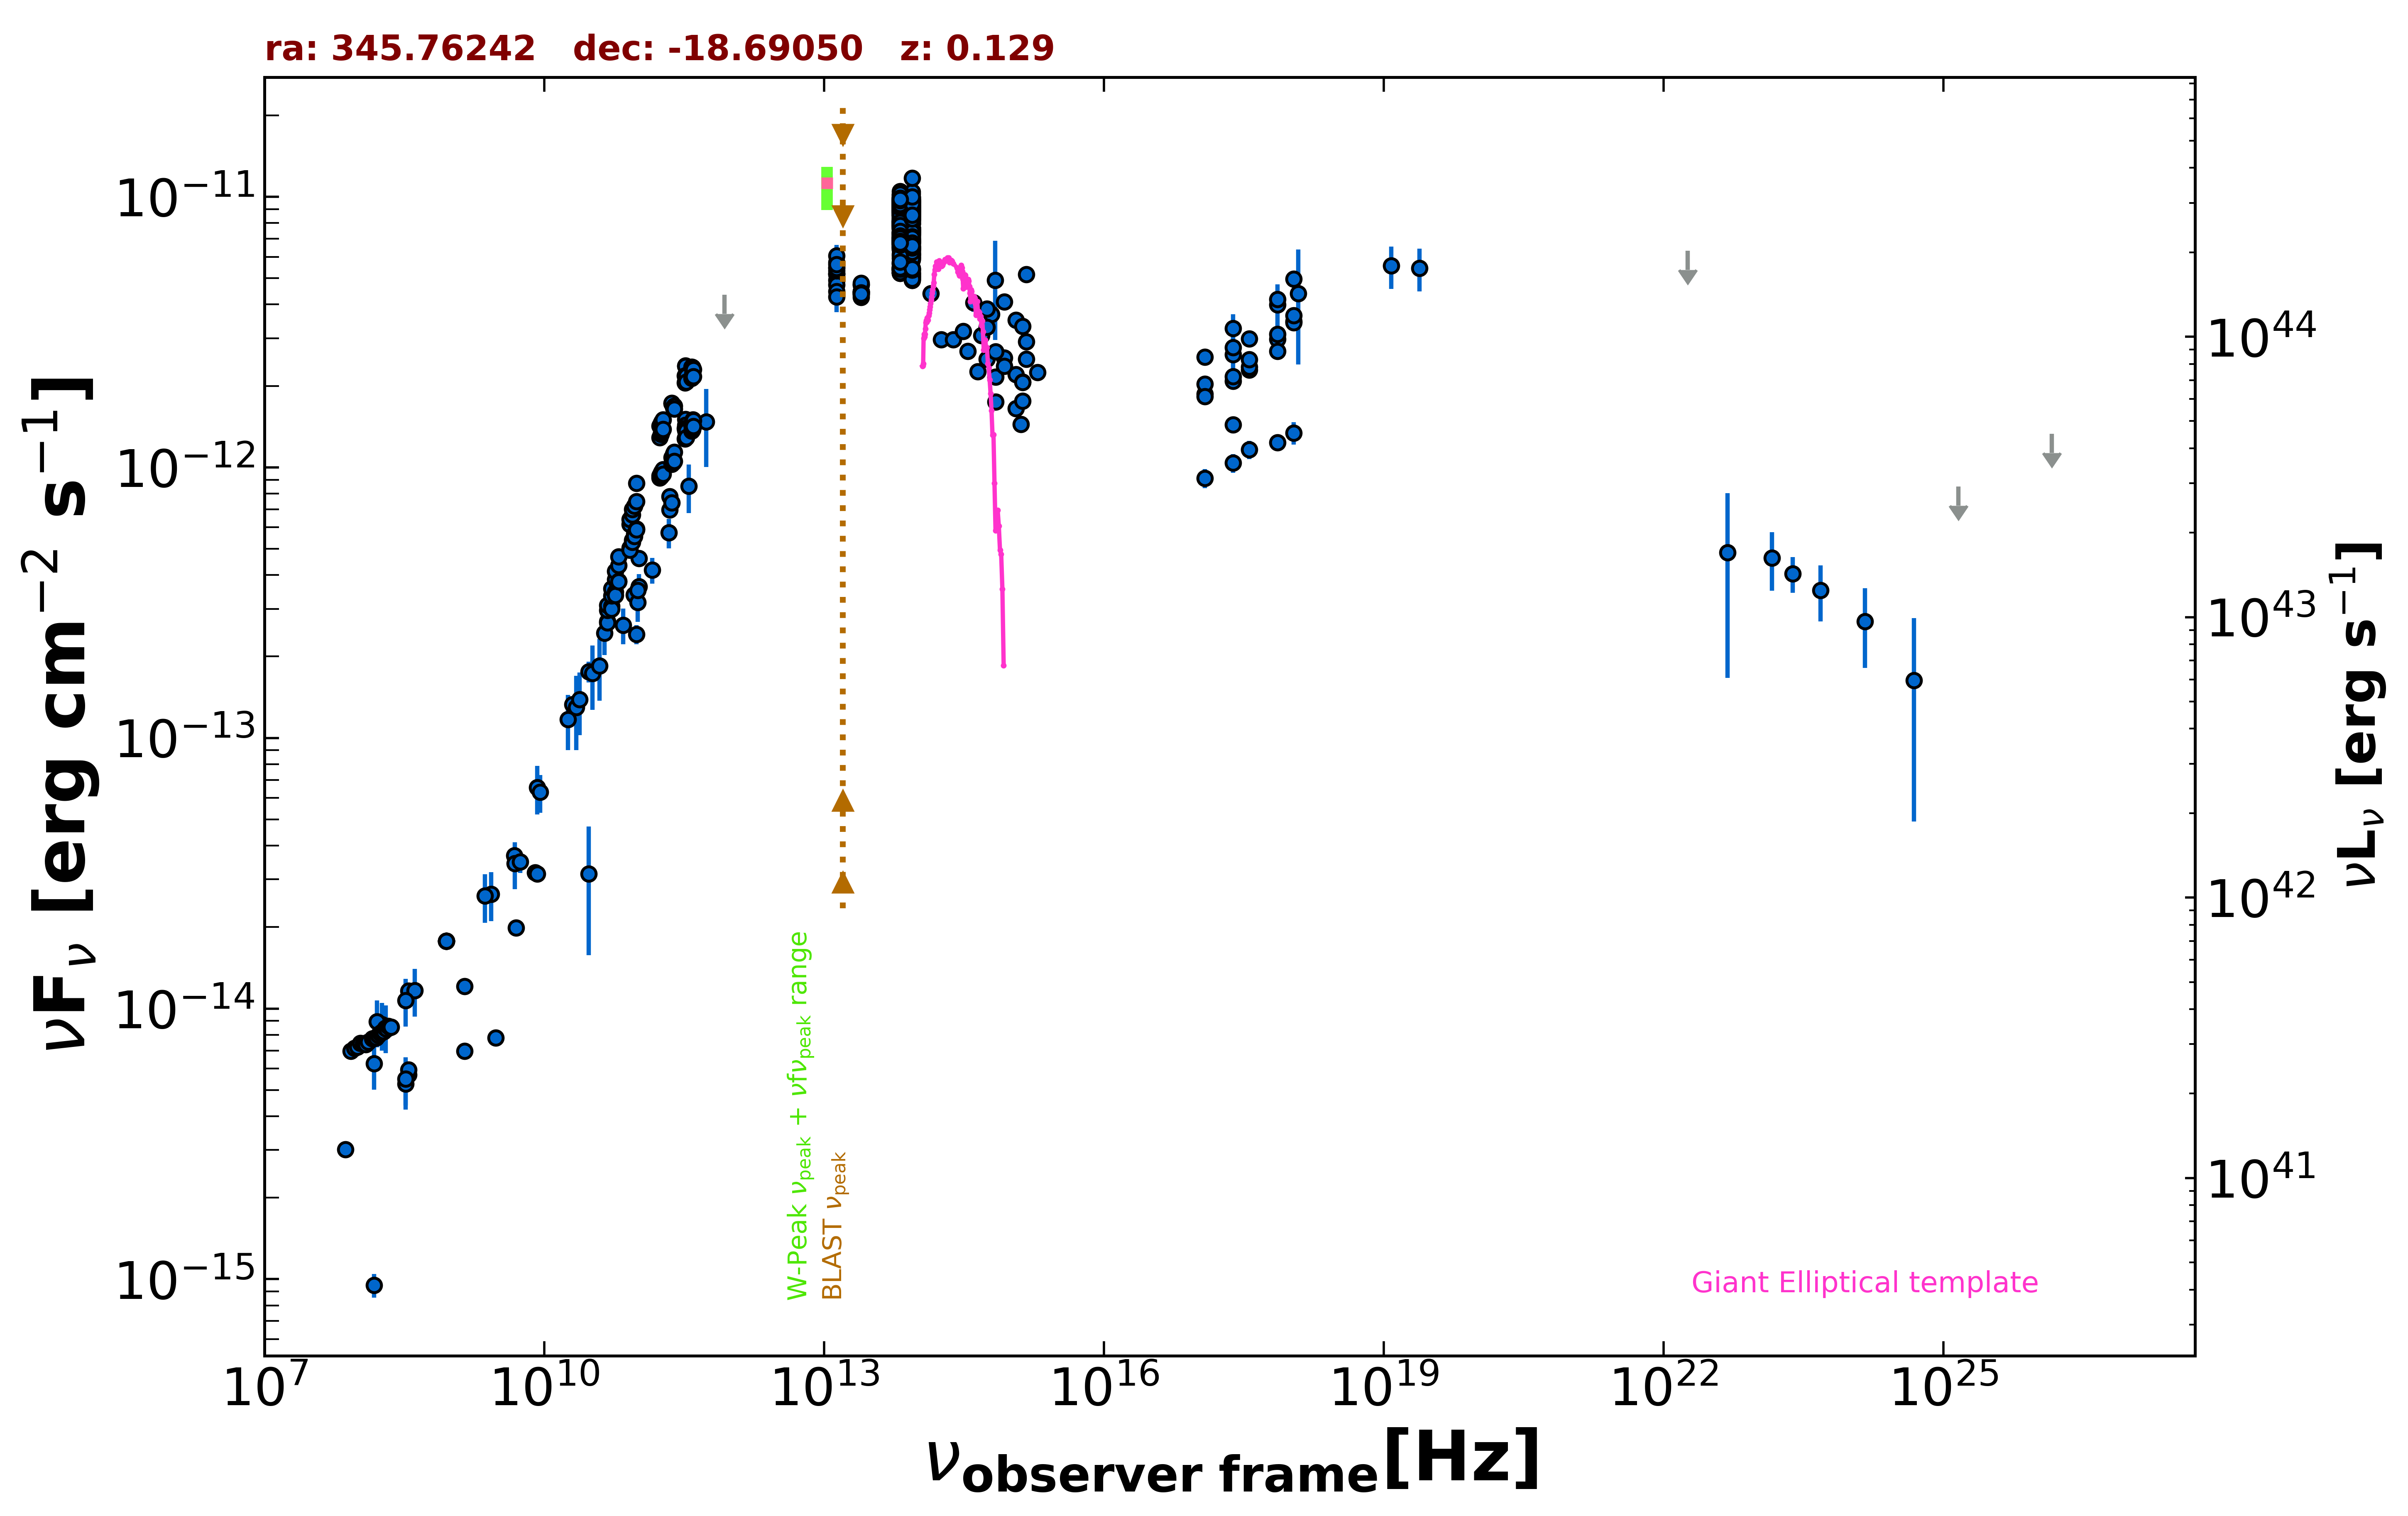

The file beside this chart, header and first rows:
freq., flux, err_flux, MJD_start, MJD_end, flag, catalog, reference
1.400e+09, 6.954e-15, 2.170e-16, 55000, 55000, , NVSS, Condon et al. 1998  AJ  115  1693
1.400e+09, 1.206e-14, 3.950e-16, 55000, 55000, , NVSS, Condon et al. 1998  AJ  115  1693
8.870e+08, 1.775e-14, 1.250e-15, 55000, 55000, , RACS, Hale et al. 2021  PASA  38  e058
8.870e+08, 1.775e-14, 1.250e-15, 55000, 55000, , RACS, Hale et al. 2021  PASA  38  e058
8.870e+08, 1.775e-14, 1.250e-15, 55000, 55000, , RACS, Hale et al. 2021  PASA  38  e058
8.870e+08, 1.775e-14, 1.250e-15, 55000, 55000, , RACS, Hale et al. 2021  PASA  38  e058
8.870e+08, 1.775e-14, 1.250e-15, 55000, 55000, , RACS, Hale et al. 2021  PASA  38  e058
8.870e+08, 1.775e-14, 1.250e-15, 55000, 55000, , RACS, Hale et al. 2021  PASA  38  e058
8.870e+08, 1.775e-14, 1.250e-15, 55000, 55000, , RACS, Hale et al. 2021  PASA  38  e058
3.000e+09, 7.808e-15, 3.150e-17, 55000, 55000, , VLASSQL, Gordon et al. 2021  ApJS  255  30
2.418e+17, 2.610e-12, 5.395e-13, 55000, 55000, , XMMSL2, Saxton et al. 2008  A&A  480  611
7.253e+17, 3.996e-12, 7.520e-13, 55000, 55000, , XMMSL2, Saxton et al. 2008  A&A  480  611
1.209e+18, 4.396e-12, 1.995e-12, 55000, 55000, , XMMSL2, Saxton et al. 2008  A&A  480  611
2.418e+17, 3.266e-12, 4.130e-13, 55000, 55000, , RASS, Boller et al. 2016  A&A  103  1
2.418e+17, 2.081e-12, 6.300e-14, 53724, 55346, , 1OUSX, Giommi et al. in preparation
1.209e+17, 1.868e-12, 5.600e-14, 53724, 55346, , 1OUSX, Giommi et al. in preparation
3.627e+17, 2.294e-12, 7.000e-14, 53724, 55346, , 1OUSX, Giommi et al. in preparation
7.253e+17, 2.979e-12, 5.400e-14, 53724, 55346, , 1OUSX, Giommi et al. in preparation
1.088e+18, 3.469e-12, 1.160e-13, 53724, 55346, , 1OUSX, Giommi et al. in preparation
7.253e+17, 2.690e-12, 5.150e-14, 55000, 55000, , 2SXPS, Evans et al. 2020  ApJS  247  54
1.209e+17, 2.031e-12, 6.550e-14, 55000, 55000, , 2SXPS, Evans et al. 2020  ApJS  247  54
3.627e+17, 2.346e-12, 7.600e-14, 55000, 55000, , 2SXPS, Evans et al. 2020  ApJS  247  54
1.088e+18, 3.428e-12, 1.250e-13, 55000, 55000, , 2SXPS, Evans et al. 2020  ApJS  247  54
2.418e+17, 1.438e-12, 1.010e-13, 55000, 55000, , IPC2E, Harris et al. 1990  VizieR  IX/13/2e
1.500e+08, 9.494e-16, 9.490e-17, 55000, 55000, , TGSS150, Intema et al. 2017  A&A  598  A781
7.400e+07, 3.012e-15, 7.400e-17, 55000, 55000, , VLSSR, Lane et al. 2014  MNRAS  440 327
3.520e+08, 5.692e-15, 1.200e-17, 55000, 55000, , WISH352, De Bruce et al. 2002  A&A  394  59
3.520e+08, 1.163e-14, 1.500e-17, 55000, 55000, , WISH352, De Bruce et al. 2002  A&A  394  59
3.520e+08, 5.942e-15, 1.200e-17, 55000, 55000, , WISH352, De Bruce et al. 2002  A&A  394  59
5.000e+09, 1.985e-14, 1.000e-15, 55000, 55000, , AT20G, Murphy et al. 2010  MNRAS  402  2403
8.000e+09, 3.184e-14, 1.600e-15, 55000, 55000, , AT20G, Murphy et al. 2010  MNRAS  402  2403
2.000e+10, 1.328e-13, 6.600e-15, 55000, 55000, , AT20G, Murphy et al. 2010  MNRAS  402  2403
8.400e+09, 3.148e-14, 0.000e+00, 55000, 55000, , CRATES, Healey et al. 2007  ApJS  171  61
4.800e+09, 3.677e-14, 1.970e-15, 55000, 55000, , PMN, Griffith et al. 1993-1996  VizieR  VIII/…
1.035e+11, 3.622e-13, 4.140e-14, 56656, 56656, , ALMA, Bonato et al. 2019  MNRAS  485  1188
9.146e+10, 3.384e-13, 2.740e-14, 56656, 56656, , ALMA, Bonato et al. 2019  MNRAS  485  1188
9.744e+10, 2.417e-13, 1.945e-14, 56906, 56906, , ALMA, Bonato et al. 2019  MNRAS  485  1188
2.209e+11, 7.809e-13, 3.910e-14, 57560, 57560, , ALMA, Bonato et al. 2019  MNRAS  485  1188
2.208e+11, 6.968e-13, 3.490e-14, 57590, 57590, , ALMA, Bonato et al. 2019  MNRAS  485  1188
2.330e+11, 7.393e-13, 3.705e-14, 57597, 57597, , ALMA, Bonato et al. 2019  MNRAS  485  1188
1.031e+11, 4.610e-13, 2.310e-14, 57624, 57624, , ALMA, Bonato et al. 2019  MNRAS  485  1188
1.000e+11, 3.175e-13, 4.880e-14, 55000, 55000, , PCCS2100, GHz The Planck Collaboration 2018  A&A  …
3.000e+10, 3.144e-14, 1.568e-14, 55000, 55000, , PCCS2, 30 GHz The Planck Collaboration 2018  A&…
3.000e+10, 1.759e-13, 1.555e-14, 55000, 55000, , PCNT, The Planck Collaboration 2018  A&A  619 …
4.400e+10, 2.439e-13, 4.125e-14, 55000, 55000, , PCNT, The Planck Collaboration 2018  A&A  619 …
7.000e+10, 2.613e-13, 3.930e-14, 55000, 55000, , PCNT, The Planck Collaboration 2018  A&A  619 …
1.000e+11, 3.510e-13, 3.330e-14, 55000, 55000, , PCNT, The Planck Collaboration 2018  A&A  619 …
1.430e+11, 4.170e-13, 4.515e-14, 55000, 55000, , PCNT, The Planck Collaboration 2018  A&A  619 …
2.170e+11, 5.733e-13, 7.150e-14, 55000, 55000, , PCNT, The Planck Collaboration 2018  A&A  619 …
3.530e+11, 8.513e-13, 1.746e-13, 55000, 55000, , PCNT, The Planck Collaboration 2018  A&A  619 …
5.450e+11, 1.473e-12, 4.715e-13, 55000, 55000, , PCNT, The Planck Collaboration 2018  A&A  619 …
8.570e+11, 4.349e-12, 0.000e+00, 55000, 55000, UL, PCNT, The Planck Collaboration 2018  A&A  619 …
1.389e+14, 4.382e-12, 1.820e-13, 55000, 55000, , 2MASS, Skrutskie et al. 2006  AJ  131  1163
1.804e+14, 2.965e-12, 1.915e-13, 55000, 55000, , 2MASS, Skrutskie et al. 2006  AJ  131  1163
2.427e+14, 2.962e-12, 1.830e-13, 55000, 55000, , 2MASS, Skrutskie et al. 2006  AJ  131  1163
8.817e+13, 8.115e-12, 8.000e-15, 55000, 55000, , UNWISE, Schlafly et al. 2019  ApJS  240  30
6.517e+13, 8.225e-12, 1.050e-14, 55000, 55000, , UNWISE, Schlafly et al. 2019  ApJS  240  30
8.817e+13, 5.186e-12, 1.050e-13, 55000, 55000, , WISE, Wright et al. 2010  AJ  140  1868
6.517e+13, 5.408e-12, 1.000e-13, 55000, 55000, , WISE, Wright et al. 2010  AJ  140  1868
2.498e+13, 4.462e-12, 9.450e-14, 55000, 55000, , WISE, Wright et al. 2010  AJ  140  1868
... 741 more rows
